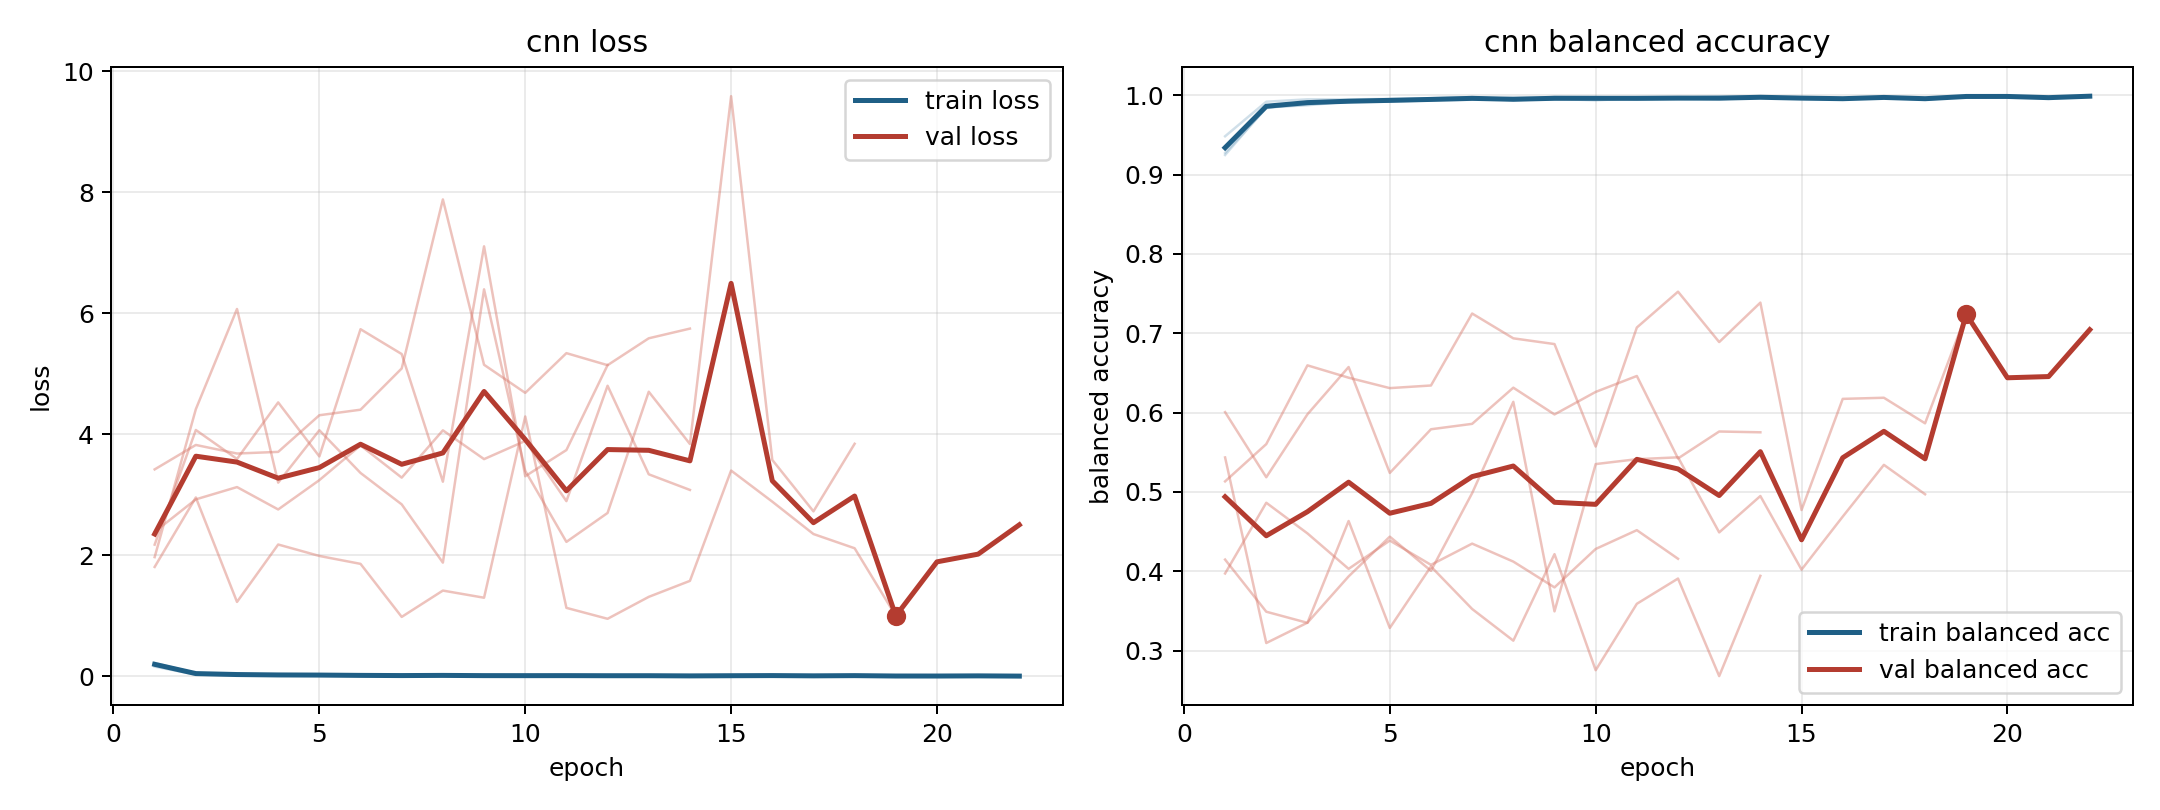

Data behind this chart, as committed beside it:
model, fold, epoch, train_loss, train_balanced_accuracy, val_loss, val_balanced_accuracy
cnn, 1, 1, 0.1603, 0.9483, 3.419, 0.4147
cnn, 1, 2, 0.0295, 0.9918, 3.823, 0.349
cnn, 1, 3, 0.01723, 0.9949, 3.681, 0.335
cnn, 1, 4, 0.01874, 0.9948, 3.708, 0.4633
cnn, 1, 5, 0.01413, 0.9954, 4.314, 0.3286
cnn, 1, 6, 0.01108, 0.9963, 4.405, 0.406
cnn, 1, 7, 0.007953, 0.9977, 5.087, 0.3524
cnn, 1, 8, 0.01654, 0.9944, 7.879, 0.3125
cnn, 1, 9, 0.007923, 0.9979, 5.147, 0.4216
cnn, 1, 10, 0.007492, 0.9977, 4.684, 0.2753
cnn, 1, 11, 0.008154, 0.9968, 5.34, 0.359
cnn, 1, 12, 0.009331, 0.9968, 5.141, 0.3908
cnn, 1, 13, 0.005145, 0.9986, 5.585, 0.2679
cnn, 1, 14, 0.008188, 0.9973, 5.745, 0.3942
cnn, 2, 1, 0.2112, 0.9273, 2.386, 0.6006
cnn, 2, 2, 0.05121, 0.9837, 2.924, 0.5185
cnn, 2, 3, 0.02944, 0.9912, 3.127, 0.5978
cnn, 2, 4, 0.02355, 0.9916, 2.757, 0.6574
cnn, 2, 5, 0.02501, 0.9923, 3.242, 0.524
cnn, 2, 6, 0.01472, 0.9956, 3.815, 0.579
cnn, 2, 7, 0.01542, 0.9954, 3.283, 0.5858
cnn, 2, 8, 0.01717, 0.994, 4.064, 0.6314
cnn, 2, 9, 0.01456, 0.9949, 3.589, 0.5977
cnn, 2, 10, 0.007684, 0.9975, 3.889, 0.6261
cnn, 2, 11, 0.01582, 0.9946, 2.895, 0.6461
cnn, 2, 12, 0.01127, 0.9958, 4.801, 0.5422
cnn, 2, 13, 0.01139, 0.9961, 3.338, 0.5762
cnn, 2, 14, 0.00555, 0.9984, 3.08, 0.5752
cnn, 3, 1, 0.2014, 0.9356, 1.97, 0.5435
cnn, 3, 2, 0.04895, 0.9844, 4.414, 0.3096
cnn, 3, 3, 0.03712, 0.9884, 6.069, 0.3352
cnn, 3, 4, 0.0237, 0.9925, 3.201, 0.3935
cnn, 3, 5, 0.02381, 0.992, 4.066, 0.4436
cnn, 3, 6, 0.01665, 0.9935, 3.36, 0.4006
cnn, 3, 7, 0.01752, 0.9943, 2.841, 0.4985
cnn, 3, 8, 0.01293, 0.997, 1.879, 0.6136
cnn, 3, 9, 0.012, 0.9968, 6.394, 0.3495
cnn, 3, 10, 0.01348, 0.9954, 3.396, 0.5351
cnn, 3, 11, 0.01071, 0.9963, 2.221, 0.5413
cnn, 3, 12, 0.01087, 0.9962, 2.7, 0.5436
cnn, 3, 13, 0.0136, 0.995, 4.702, 0.449
cnn, 3, 14, 0.008016, 0.9972, 3.838, 0.4948
cnn, 3, 15, 0.01137, 0.9962, 9.585, 0.4021
cnn, 3, 16, 0.01204, 0.9952, 3.576, 0.4689
cnn, 3, 17, 0.01002, 0.9973, 2.726, 0.5341
cnn, 3, 18, 0.008501, 0.997, 3.842, 0.4971
cnn, 4, 1, 0.2226, 0.9247, 1.807, 0.5133
cnn, 4, 2, 0.05127, 0.9847, 2.955, 0.5603
cnn, 4, 3, 0.03699, 0.9874, 1.23, 0.6595
cnn, 4, 4, 0.0232, 0.992, 2.178, 0.644
cnn, 4, 5, 0.02471, 0.993, 1.989, 0.6308
cnn, 4, 6, 0.0207, 0.9937, 1.858, 0.6342
cnn, 4, 7, 0.01132, 0.9959, 0.9821, 0.7249
cnn, 4, 8, 0.01476, 0.9954, 1.417, 0.6936
cnn, 4, 9, 0.01182, 0.9955, 1.299, 0.6864
cnn, 4, 10, 0.01663, 0.9936, 4.293, 0.5572
cnn, 4, 11, 0.01338, 0.9963, 1.131, 0.7072
cnn, 4, 12, 0.009447, 0.9962, 0.9507, 0.7524
cnn, 4, 13, 0.0114, 0.9956, 1.313, 0.6889
cnn, 4, 14, 0.008032, 0.9969, 1.577, 0.7386
... 20 more rows
